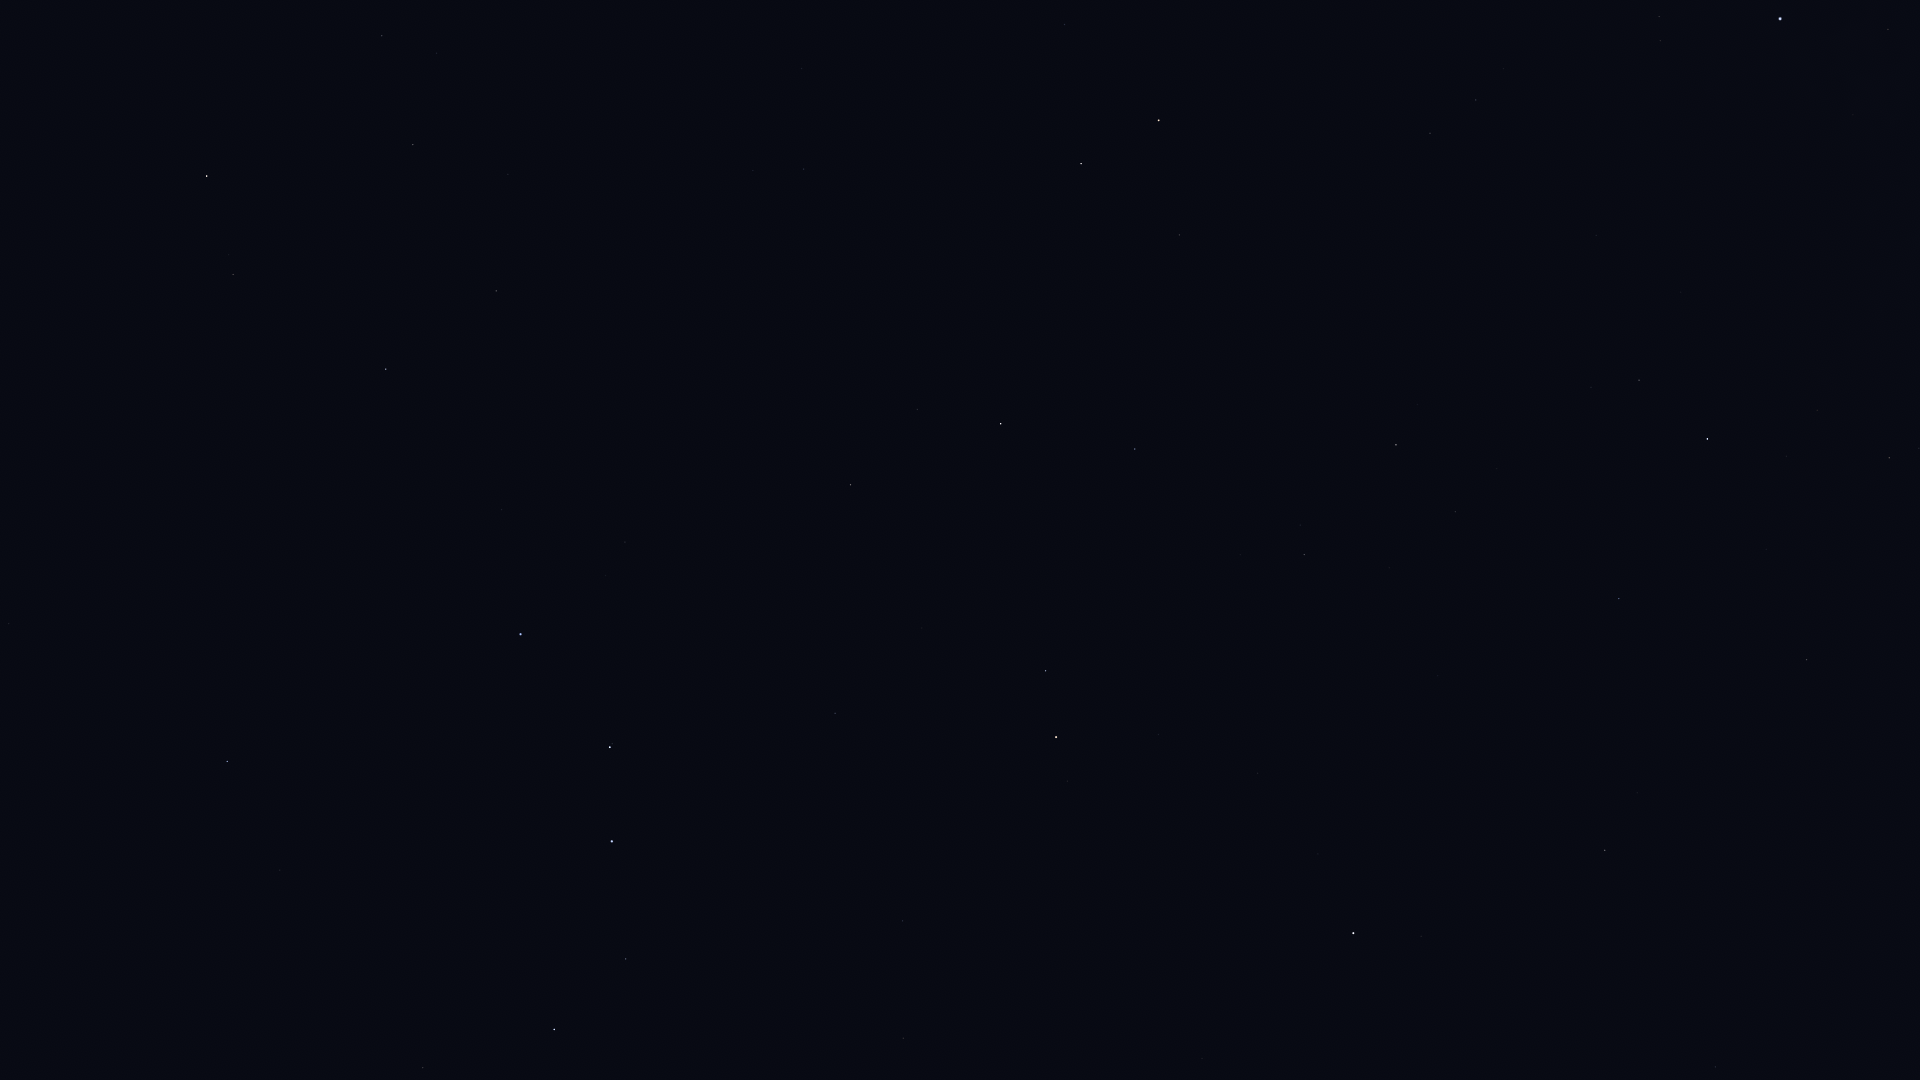

The data file committed next to this chart (first rows):
Star_ID, Name, X, Y
56211, Giausar, 903, 1038
57399, Taiyangshou, 423, 1068
57820, Aniara, 642, 1030
58001, Phecda, 554, 1030
58952, Tonatiuh, 1057, 960
59774, Megrez, 626, 959
61177, Funi, 1003, 926
61281, HIP 61281, 903, 921
61317, Chara, 280, 870
62223, La Superba, 378, 836
62423, Tianyi, 841, 889
62956, Alioth, 612, 841
63076, Taiyi, 814, 868
63125, Cor Caroli, 227, 762
64394, HIP 64394, 9, 624
65378, Mizar, 610, 747
65477, Alcor, 612, 744
66192, Liesma, 594, 709
67301, Alkaid, 520, 634
68756, Thuban, 835, 713
69732, Xuange, 501, 510
71053, HIP 71053, 233, 275
71075, Seginus, 386, 369
72105, Izar, 207, 176
72487, Merga, 566, 405
72607, Kochab, 1056, 737
72845, Arcalís, 62, 13
73136, Baekdu, 1074, 739
73555, Nekkar, 496, 291
74961, Nikawiy, 564, 255
75097, Pherkad, 1046, 671
75411, Alkalurops, 508, 174
75458, Edasich, 850, 485
75695, Nusakan, 382, 36
76127, HIP 76127, 436, 53
77760, HIP 77760, 670, 170
78527, HIP 78527, 917, 410
79992, HIP 79992, 804, 169
80076, Hunor, 739, 75
80331, Athebyne, 1001, 424
80838, Ogma, 739, 2
81126, HIP 81126, 801, 69
83608, Alrakis, 1026, 238
83895, Aldhibah, 1135, 449
85670, Rastaban, 1081, 164
85822, Yildun, 1318, 854
86414, HIP 86414, 1064, 25
86614, Dziban, 1240, 555
86782, Alruba, 1133, 180
87585, Grumium, 1179, 235
87833, Eltanin, 1159, 120
90344, Fafnir, 1296, 401
94376, Altais, 1396, 445
95853, HIP 95853, 1476, 100
96100, Alsafi, 1429, 493
102098, Deneb, 1780, 19
105199, Alderamin, 1707, 439
106032, Alfirk, 1619, 599
108917, Kurhah, 1766, 549
109492, HIP 109492, 1889, 458
... 2 more rows
